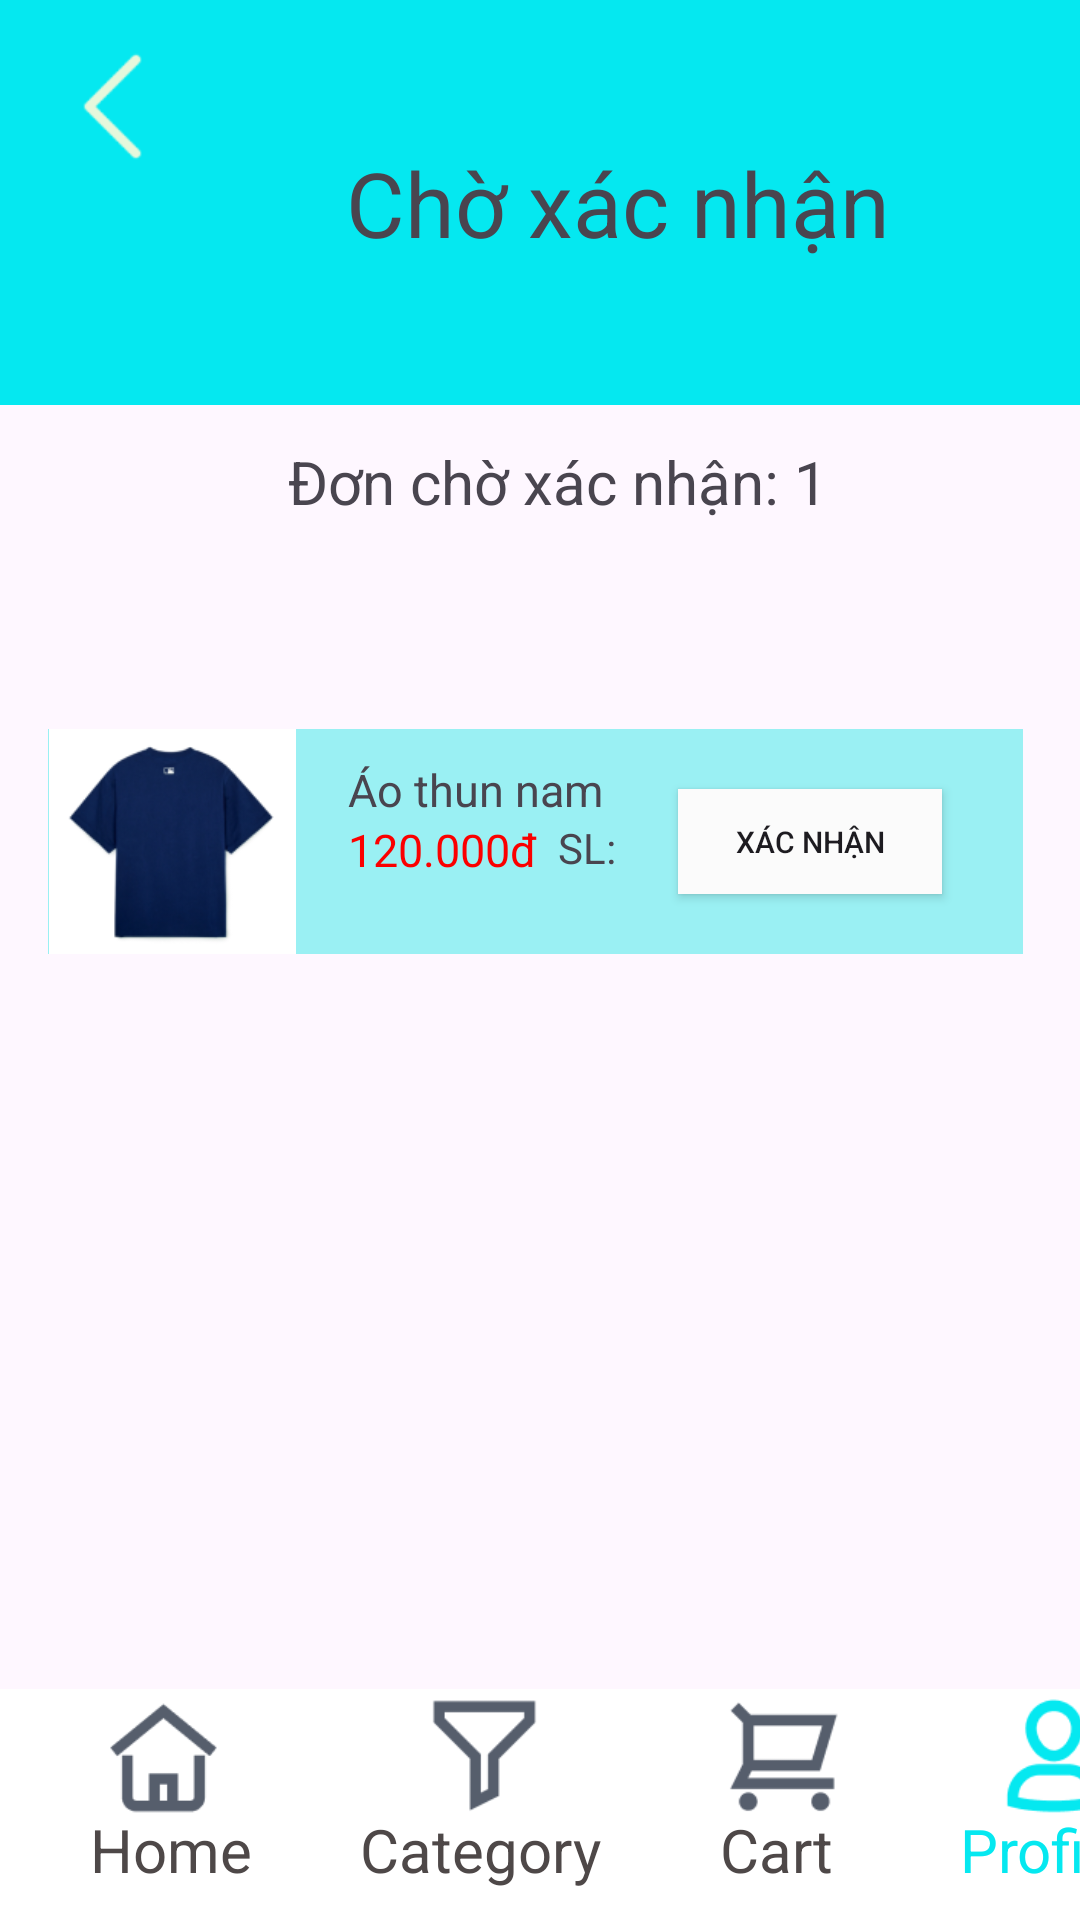

Produce the Android XML layout that renders to this screen, including the resource entries it uses.
<!-- AndroidManifest.xml: application theme Theme.DoAn_Nhom9_Sang6 -->
<!-- res/layout/activity_xac_nhan_don_hang.xml -->
<?xml version="1.0" encoding="utf-8"?>
<androidx.constraintlayout.widget.ConstraintLayout xmlns:android="http://schemas.android.com/apk/res/android"
    xmlns:app="http://schemas.android.com/apk/res-auto"
    xmlns:tools="http://schemas.android.com/tools"
    android:id="@+id/main"
    android:layout_width="match_parent"
    android:layout_height="match_parent"
    tools:context=".XacNhanDonHang">

    <TextView
        android:id="@+id/textView2"
        android:layout_width="412dp"
        android:layout_height="135dp"
        android:background="#05E8F0"
        android:gravity="center"
        android:text="Chờ xác nhận"
        android:textSize="30dp"
        app:layout_constraintStart_toStartOf="parent"
        app:layout_constraintTop_toTopOf="parent" />

    <ImageView
        android:id="@+id/imgBack"
        android:layout_width="43dp"
        android:layout_height="39dp"
        android:layout_marginStart="16dp"
        android:layout_marginTop="16dp"
        app:layout_constraintStart_toStartOf="parent"
        app:layout_constraintTop_toTopOf="parent"
        app:srcCompat="@drawable/back" />

    <FrameLayout
        android:layout_width="412dp"
        android:layout_height="77dp"
        android:background="#FFFFFF"
        app:layout_constraintBottom_toBottomOf="parent"
        app:layout_constraintStart_toStartOf="parent">

        <TextView
            android:id="@+id/txtHome"
            android:layout_width="74dp"
            android:layout_height="match_parent"
            android:layout_marginLeft="30dp"
            android:paddingTop="40dp"
            android:text="Home"
            android:textColor="#4E4848"
            android:textSize="20dp" />

        <ImageView
            android:id="@+id/imgHome"
            android:layout_width="43dp"
            android:layout_height="45dp"
            android:layout_marginLeft="33dp"
            app:srcCompat="@drawable/homeblackk" />

        <TextView
            android:id="@+id/txtCategory"
            android:layout_width="wrap_content"
            android:layout_height="wrap_content"
            android:layout_marginLeft="120dp"
            android:paddingTop="40dp"
            android:text="Category"
            android:textColor="#4E4848"
            android:textSize="20dp" />

        <ImageView
            android:id="@+id/imgCategory"
            android:layout_width="43dp"
            android:layout_height="45dp"
            android:layout_marginLeft="140dp"
            app:srcCompat="@drawable/category" />

        <TextView
            android:id="@+id/txtCart"
            android:layout_width="wrap_content"
            android:layout_height="wrap_content"
            android:layout_marginLeft="240dp"
            android:paddingTop="40dp"
            android:text="Cart"
            android:textColor="#4E4848"
            android:textSize="20dp" />

        <ImageView
            android:id="@+id/imgCart"
            android:layout_width="43dp"
            android:layout_height="45dp"
            android:layout_marginLeft="240dp"
            app:srcCompat="@drawable/cart" />

        <TextView
            android:id="@+id/txtProfile"
            android:layout_width="wrap_content"
            android:layout_height="wrap_content"
            android:layout_marginLeft="320dp"
            android:paddingTop="40dp"
            android:text="Profile"
            android:textColor="#05E8F0"
            android:textSize="20dp" />

        <ImageView
            android:id="@+id/imgProfile"
            android:layout_width="43dp"
            android:layout_height="45dp"
            android:layout_marginLeft="330dp"
            app:srcCompat="@drawable/profileblue" />
    </FrameLayout>

    <TextView
        android:id="@+id/txtDonChoXacNhan"
        android:layout_width="wrap_content"
        android:layout_height="wrap_content"
        android:layout_marginStart="96dp"
        android:layout_marginTop="12dp"
        android:text="Đơn chờ xác nhận: 1"
        android:textSize="20dp"
        app:layout_constraintStart_toStartOf="parent"
        app:layout_constraintTop_toBottomOf="@+id/textView2" />

    <FrameLayout
        android:id="@+id/frameLayout3"
        android:layout_width="325dp"
        android:layout_height="75dp"
        android:layout_marginTop="108dp"
        android:background="#9AF0F3"
        app:layout_constraintEnd_toEndOf="parent"
        app:layout_constraintHorizontal_bias="0.453"
        app:layout_constraintStart_toStartOf="parent"
        app:layout_constraintTop_toBottomOf="@+id/textView2">

        <TextView
            android:id="@+id/txtAoThunNam1"
            android:layout_width="148dp"
            android:layout_height="wrap_content"
            android:layout_marginLeft="100dp"
            android:layout_marginTop="10dp"
            android:text="Áo thun nam"
            android:textSize="15dp" />

        <TextView
            android:id="@+id/txt1000001"
            android:layout_width="wrap_content"
            android:layout_height="wrap_content"
            android:layout_marginLeft="100dp"
            android:layout_marginTop="30dp"
            android:text="120.000đ"
            android:textColor="#FB0000"
            android:textSize="15dp" />

        <ImageView
            android:id="@+id/imgSanPhan1"
            android:layout_width="83dp"
            android:layout_height="match_parent"
            app:srcCompat="@drawable/aocuatinh" />

        <Button
            android:id="@+id/btnXacNhan"
            android:layout_width="wrap_content"
            android:layout_height="35dp"
            android:layout_marginLeft="210dp"
            android:layout_marginTop="20dp"
            android:background="#FBFBFB"
            android:text="Xác nhận"
            android:textSize="10dp" />

        <TextView
            android:id="@+id/txtSoLuong"
            android:layout_width="wrap_content"
            android:layout_height="wrap_content"
            android:layout_marginLeft="170dp"
            android:layout_marginTop="30dp"
            android:text="SL:" />

        <ImageView
            android:id="@+id/imgDauX"
            android:layout_width="26dp"
            android:layout_height="32dp"
            android:layout_marginLeft="300dp"
            android:layout_marginTop="20dp"
            app:srcCompat="@drawable/daux" />
    </FrameLayout>

</androidx.constraintlayout.widget.ConstraintLayout>
<!-- resources referenced by this layout -->
<resources>
  <!-- drawable aocuatinh: png bitmap (drawable, 17632 bytes) -->
  <!-- drawable back: png bitmap (drawable, 1273 bytes) -->
  <!-- drawable cart: png bitmap (drawable, 1326 bytes) -->
  <!-- drawable category: png bitmap (drawable, 793 bytes) -->
  <!-- drawable homeblackk: png bitmap (drawable, 1404 bytes) -->
  <!-- drawable profileblue: png bitmap (drawable, 2017 bytes) -->
  <style name="Theme.DoAn_Nhom9_Sang6" parent="Base.Theme.DoAn_Nhom9_Sang6" />
  <style name="Base.Theme.DoAn_Nhom9_Sang6" parent="Theme.Material3.DayNight.NoActionBar">
          
          
      </style>
</resources>
